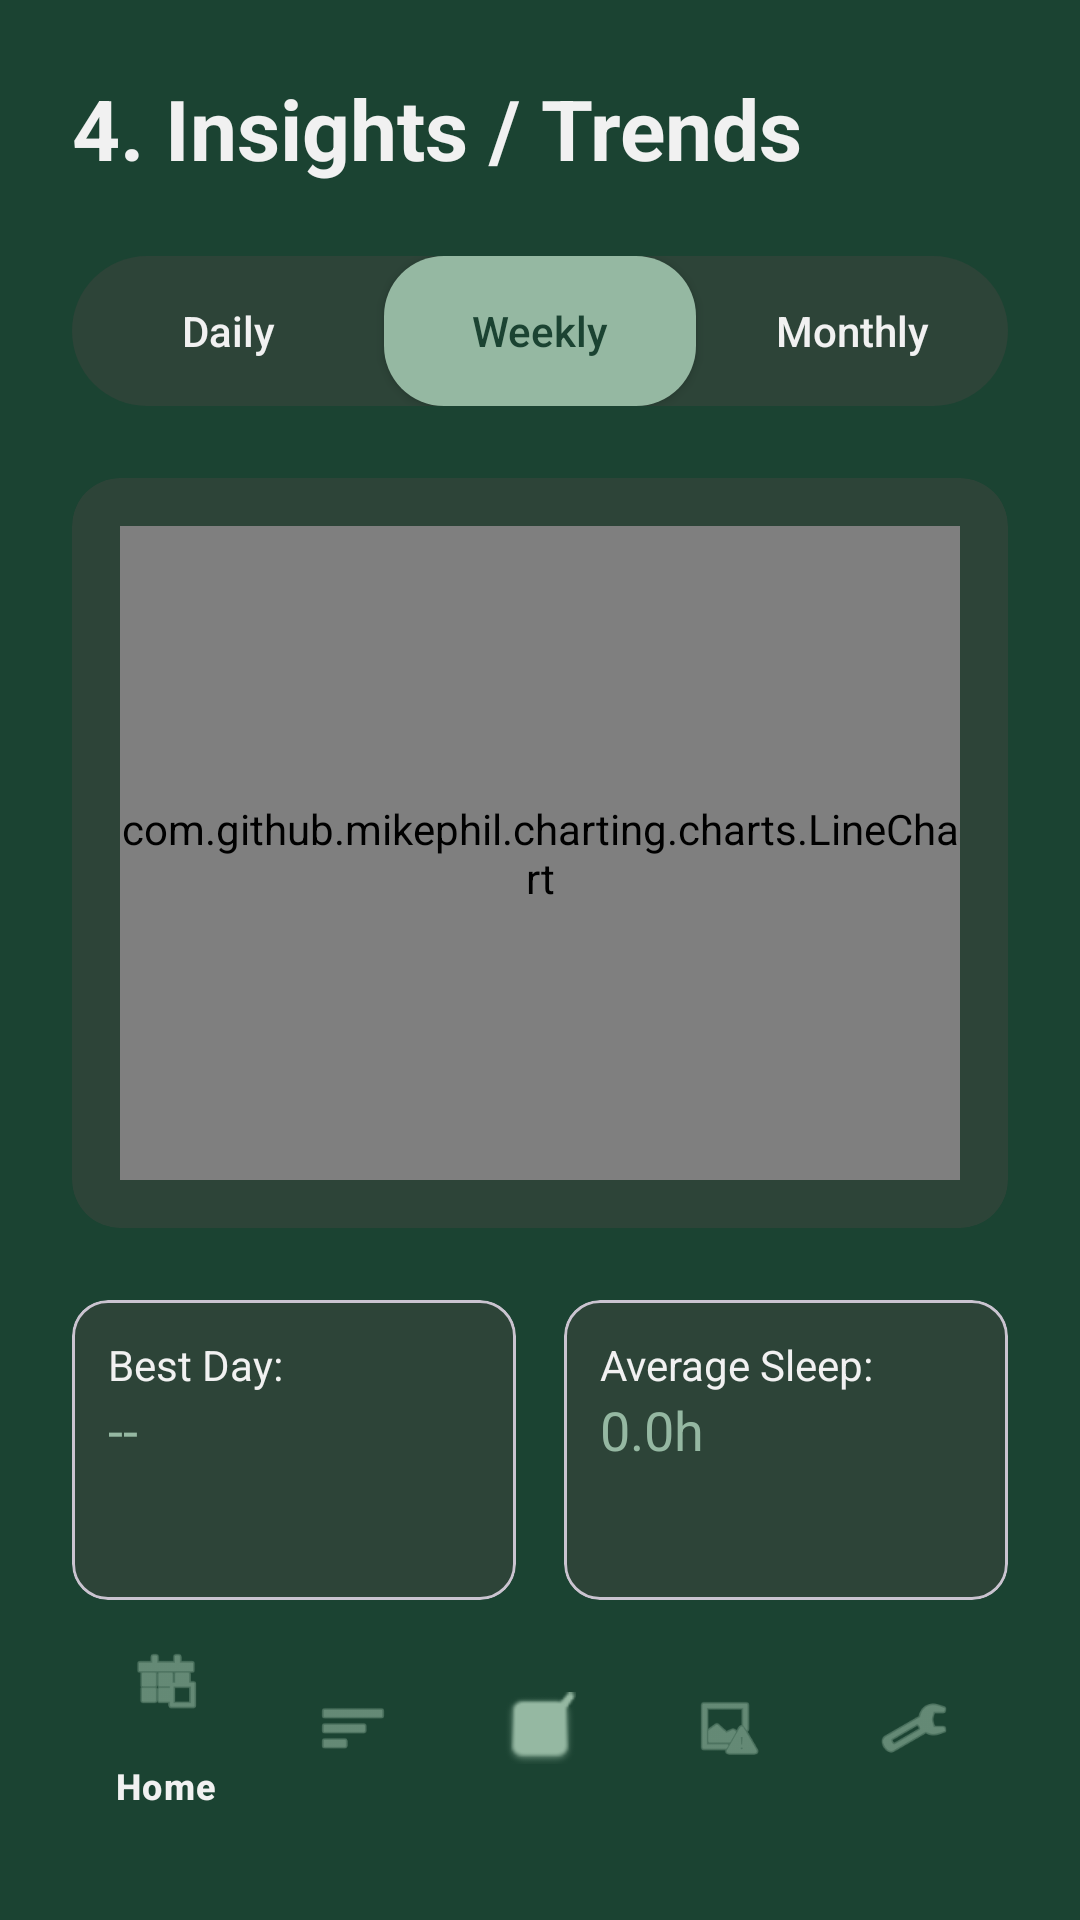

Produce the Android XML layout that renders to this screen, including the resource entries it uses.
<!-- AndroidManifest.xml: application theme Theme.VedaApplication -->
<!-- res/layout/activity_insights.xml -->
<?xml version="1.0" encoding="utf-8"?>
<androidx.constraintlayout.widget.ConstraintLayout
    xmlns:android="http://schemas.android.com/apk/res/android"
    xmlns:app="http://schemas.android.com/apk/res-auto"
    android:layout_width="match_parent"
    android:layout_height="match_parent"
    android:background="@color/sombre_green"
    android:padding="24dp">

    
    <TextView
        android:id="@+id/tvInsightsTitle"
        android:layout_width="wrap_content"
        android:layout_height="wrap_content"
        android:text="4. Insights / Trends"
        android:textColor="@color/off_white"
        android:textSize="28sp"
        android:textStyle="bold"
        app:layout_constraintTop_toTopOf="parent"
        app:layout_constraintStart_toStartOf="parent" />

    
    <LinearLayout
        android:id="@+id/llToggles"
        android:layout_width="match_parent"
        android:layout_height="50dp"
        android:orientation="horizontal"
        android:background="@drawable/toggle_background"
        android:layout_marginTop="24dp"
        app:layout_constraintTop_toBottomOf="@id/tvInsightsTitle">

        <Button
            android:id="@+id/btnDaily"
            android:layout_width="0dp"
            android:layout_height="match_parent"
            android:layout_weight="1"
            android:text="Daily"
            android:textAllCaps="false"
            android:background="@android:color/transparent"
            android:textColor="@color/off_white" />

        <Button
            android:id="@+id/btnWeekly"
            android:layout_width="0dp"
            android:layout_height="match_parent"
            android:layout_weight="1"
            android:text="Weekly"
            android:textAllCaps="false"
            android:background="@drawable/active_toggle_shape"
            android:textColor="@color/sombre_green" />

        <Button
            android:id="@+id/btnMonthly"
            android:layout_width="0dp"
            android:layout_height="match_parent"
            android:layout_weight="1"
            android:text="Monthly"
            android:textAllCaps="false"
            android:background="@android:color/transparent"
            android:textColor="@color/off_white" />
    </LinearLayout>

    
    <com.google.android.material.card.MaterialCardView
        android:id="@+id/chartCard"
        android:layout_width="match_parent"
        android:layout_height="250dp"
        android:layout_marginTop="24dp"
        app:cardBackgroundColor="#2D4438"
        app:cardCornerRadius="16dp"
        app:strokeWidth="0dp"
        app:layout_constraintTop_toBottomOf="@id/llToggles">

        <com.github.mikephil.charting.charts.LineChart
            android:id="@+id/moodLineChart"
            android:layout_width="match_parent"
            android:layout_height="match_parent"
            android:layout_margin="16dp" />

    </com.google.android.material.card.MaterialCardView>

    
    <LinearLayout
        android:layout_width="match_parent"
        android:layout_height="wrap_content"
        android:orientation="horizontal"
        android:layout_marginTop="24dp"
        app:layout_constraintTop_toBottomOf="@id/chartCard">

        
        <com.google.android.material.card.MaterialCardView
            android:layout_width="0dp"
            android:layout_height="100dp"
            android:layout_weight="1"
            android:layout_marginEnd="8dp"
            app:cardBackgroundColor="#2D4438"
            app:cardCornerRadius="12dp">
            <LinearLayout
                android:layout_width="match_parent"
                android:layout_height="match_parent"
                android:orientation="vertical"
                android:padding="12dp">
                <TextView
                    android:layout_width="wrap_content"
                    android:layout_height="wrap_content"
                    android:text="Best Day:"
                    android:textColor="@color/off_white" />
                <TextView
                    android:id="@+id/tvBestDay"
                    android:layout_width="wrap_content"
                    android:layout_height="wrap_content"
                    android:text="--"
                    android:textSize="18sp"
                    android:textColor="@color/sage_accent" />
            </LinearLayout>
        </com.google.android.material.card.MaterialCardView>

        
        <com.google.android.material.card.MaterialCardView
            android:layout_width="0dp"
            android:layout_height="100dp"
            android:layout_weight="1"
            android:layout_marginStart="8dp"
            app:cardBackgroundColor="#2D4438"
            app:cardCornerRadius="12dp">
            <LinearLayout
                android:layout_width="match_parent"
                android:layout_height="match_parent"
                android:orientation="vertical"
                android:padding="12dp">
                <TextView
                    android:layout_width="wrap_content"
                    android:layout_height="wrap_content"
                    android:text="Average Sleep:"
                    android:textColor="@color/off_white" />
                <TextView
                    android:id="@+id/tvAvgSleep"
                    android:layout_width="wrap_content"
                    android:layout_height="wrap_content"
                    android:text="0.0h"
                    android:textSize="18sp"
                    android:textColor="@color/sage_accent" />
            </LinearLayout>
        </com.google.android.material.card.MaterialCardView>
    </LinearLayout>

    
    <com.google.android.material.bottomnavigation.BottomNavigationView
        android:id="@+id/bottomNavigation"
        android:layout_width="match_parent"
        android:layout_height="wrap_content"
        android:background="@color/sombre_green"
        app:itemIconTint="@color/sage_accent"
        app:itemTextColor="@color/off_white"
        app:menu="@menu/bottom_nav_menu"
        app:layout_constraintBottom_toBottomOf="parent" />

</androidx.constraintlayout.widget.ConstraintLayout>
<!-- resources referenced by this layout -->
<resources>
  <color name="off_white">#F1F1F1</color>
  <color name="sage_accent">#95B8A2</color>
  <color name="sombre_green">#1B4332</color>
  <!-- drawable active_toggle_shape (drawable) -->
  <?xml version="1.0" encoding="utf-8"?>
  <shape xmlns:android="http://schemas.android.com/apk/res/android">
      <solid android:color="@color/sage_accent" />
      <corners android:radius="20dp" />
  </shape>
  <!-- drawable toggle_background (drawable) -->
  <?xml version="1.0" encoding="utf-8"?>
  <shape xmlns:android="http://schemas.android.com/apk/res/android">
      <solid android:color="#2D4438" />
      <corners android:radius="25dp" />
  </shape>
  <style name="Theme.VedaApplication" parent="Theme.Material3.DayNight.NoActionBar">
          
          <item name="android:windowBackground">@color/sombre_green</item>
          <item name="colorPrimary">@color/sage_accent</item>
          <item name="colorOnPrimary">@color/sombre_green</item>
          <item name="android:textColorPrimary">@color/off_white</item>
      </style>
</resources>
